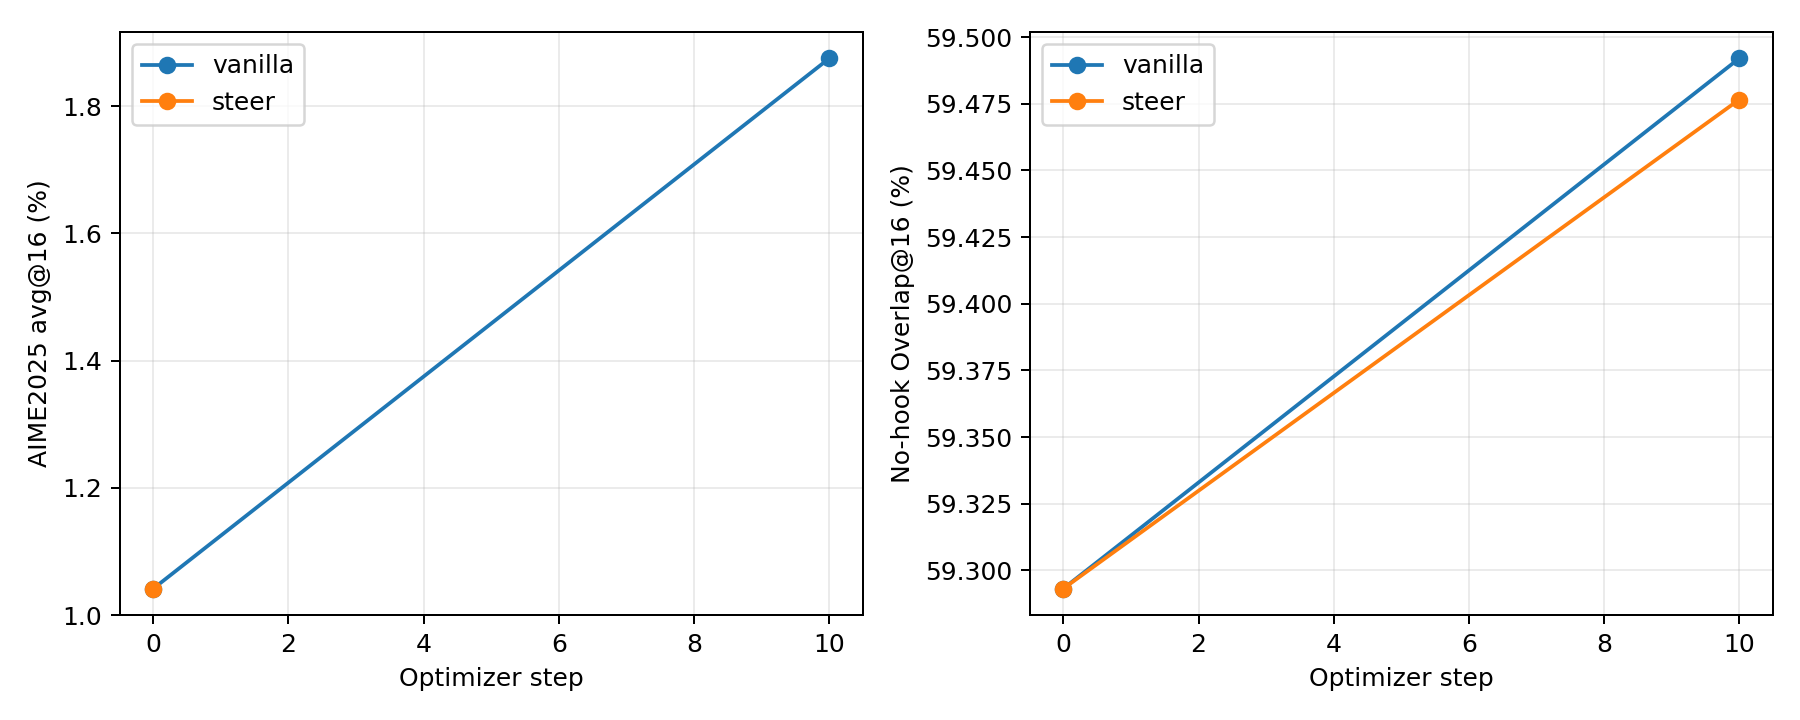

The data file committed next to this chart (first rows):
group, step, accuracy, overlap16, mean_tokens, truncated_fraction
vanilla, 0, 0.01042, 0.5929, 13325, 0.3979
vanilla, 10, 0.01875, 0.5949, 14627, 0.4313
steer, 0, 0.01042, 0.5929, 13325, 0.3979
steer, 10, , 0.5948, , 
